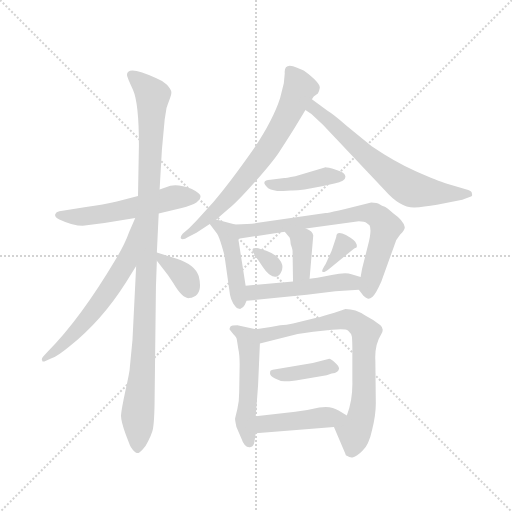
t = 0.00 s
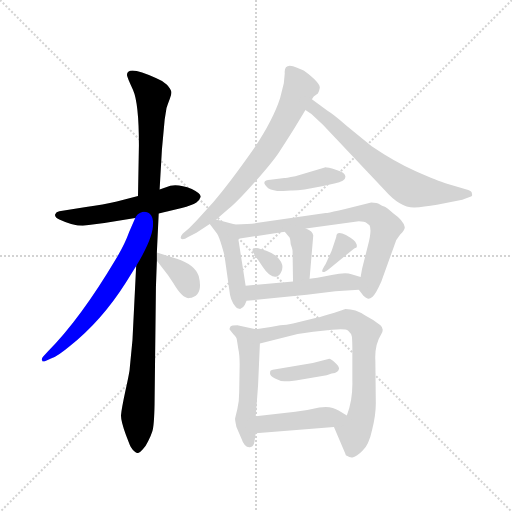
t = 2.36 s
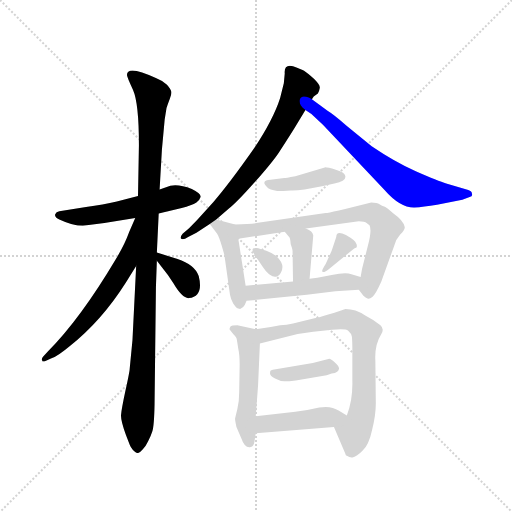
t = 4.72 s
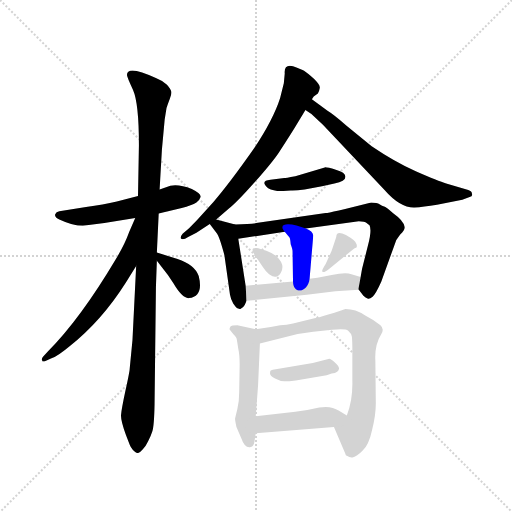
t = 7.08 s
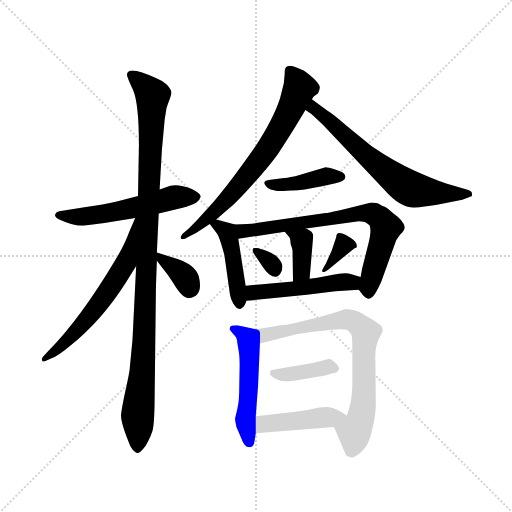
t = 9.44 s
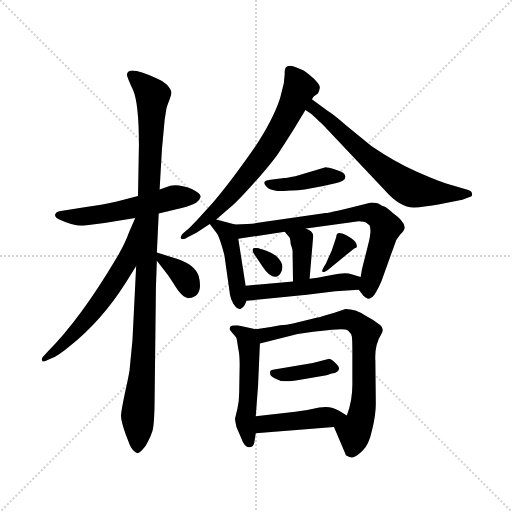
t = 11.80 s

The animated SVG that drew these frames (rendered in a browser with its animation timeline set to each time). Animation: 17 CSS @keyframes rules; one cycle of 11.80 s.

<svg version="1.1" viewBox="0 0 1024 1024" xmlns="http://www.w3.org/2000/svg">
  <g stroke="lightgray" stroke-dasharray="1,1" stroke-width="1" transform="scale(4, 4)">
    <line x1="0" y1="0" x2="256" y2="256"></line>
    <line x1="256" y1="0" x2="0" y2="256"></line>
    <line x1="128" y1="0" x2="128" y2="256"></line>
    <line x1="0" y1="128" x2="256" y2="128"></line>
  </g>
  <g transform="scale(0.92, -0.92) translate(60, -850)">
    <style type="text/css">
      
        @keyframes keyframes0 {
          from {
            stroke: blue;
            stroke-dashoffset: 557;
            stroke-width: 128;
          }
          64% {
            animation-timing-function: step-end;
            stroke: blue;
            stroke-dashoffset: 0;
            stroke-width: 128;
          }
          to {
            stroke: black;
            stroke-width: 1024;
          }
        }
        #make-me-a-hanzi-animation-0 {
          animation: keyframes0 0.7032877604166666s both;
          animation-delay: 0s;
          animation-timing-function: linear;
        }
      
        @keyframes keyframes1 {
          from {
            stroke: blue;
            stroke-dashoffset: 1089;
            stroke-width: 128;
          }
          78% {
            animation-timing-function: step-end;
            stroke: blue;
            stroke-dashoffset: 0;
            stroke-width: 128;
          }
          to {
            stroke: black;
            stroke-width: 1024;
          }
        }
        #make-me-a-hanzi-animation-1 {
          animation: keyframes1 1.13623046875s both;
          animation-delay: 0.7032877604166666s;
          animation-timing-function: linear;
        }
      
        @keyframes keyframes2 {
          from {
            stroke: blue;
            stroke-dashoffset: 625;
            stroke-width: 128;
          }
          67% {
            animation-timing-function: step-end;
            stroke: blue;
            stroke-dashoffset: 0;
            stroke-width: 128;
          }
          to {
            stroke: black;
            stroke-width: 1024;
          }
        }
        #make-me-a-hanzi-animation-2 {
          animation: keyframes2 0.7586263020833334s both;
          animation-delay: 1.8395182291666665s;
          animation-timing-function: linear;
        }
      
        @keyframes keyframes3 {
          from {
            stroke: blue;
            stroke-dashoffset: 357;
            stroke-width: 128;
          }
          54% {
            animation-timing-function: step-end;
            stroke: blue;
            stroke-dashoffset: 0;
            stroke-width: 128;
          }
          to {
            stroke: black;
            stroke-width: 1024;
          }
        }
        #make-me-a-hanzi-animation-3 {
          animation: keyframes3 0.54052734375s both;
          animation-delay: 2.59814453125s;
          animation-timing-function: linear;
        }
      
        @keyframes keyframes4 {
          from {
            stroke: blue;
            stroke-dashoffset: 713;
            stroke-width: 128;
          }
          70% {
            animation-timing-function: step-end;
            stroke: blue;
            stroke-dashoffset: 0;
            stroke-width: 128;
          }
          to {
            stroke: black;
            stroke-width: 1024;
          }
        }
        #make-me-a-hanzi-animation-4 {
          animation: keyframes4 0.8302408854166666s both;
          animation-delay: 3.138671875s;
          animation-timing-function: linear;
        }
      
        @keyframes keyframes5 {
          from {
            stroke: blue;
            stroke-dashoffset: 666;
            stroke-width: 128;
          }
          68% {
            animation-timing-function: step-end;
            stroke: blue;
            stroke-dashoffset: 0;
            stroke-width: 128;
          }
          to {
            stroke: black;
            stroke-width: 1024;
          }
        }
        #make-me-a-hanzi-animation-5 {
          animation: keyframes5 0.7919921875s both;
          animation-delay: 3.9689127604166665s;
          animation-timing-function: linear;
        }
      
        @keyframes keyframes6 {
          from {
            stroke: blue;
            stroke-dashoffset: 416;
            stroke-width: 128;
          }
          58% {
            animation-timing-function: step-end;
            stroke: blue;
            stroke-dashoffset: 0;
            stroke-width: 128;
          }
          to {
            stroke: black;
            stroke-width: 1024;
          }
        }
        #make-me-a-hanzi-animation-6 {
          animation: keyframes6 0.5885416666666666s both;
          animation-delay: 4.760904947916666s;
          animation-timing-function: linear;
        }
      
        @keyframes keyframes7 {
          from {
            stroke: blue;
            stroke-dashoffset: 452;
            stroke-width: 128;
          }
          60% {
            animation-timing-function: step-end;
            stroke: blue;
            stroke-dashoffset: 0;
            stroke-width: 128;
          }
          to {
            stroke: black;
            stroke-width: 1024;
          }
        }
        #make-me-a-hanzi-animation-7 {
          animation: keyframes7 0.6178385416666666s both;
          animation-delay: 5.349446614583333s;
          animation-timing-function: linear;
        }
      
        @keyframes keyframes8 {
          from {
            stroke: blue;
            stroke-dashoffset: 741;
            stroke-width: 128;
          }
          71% {
            animation-timing-function: step-end;
            stroke: blue;
            stroke-dashoffset: 0;
            stroke-width: 128;
          }
          to {
            stroke: black;
            stroke-width: 1024;
          }
        }
        #make-me-a-hanzi-animation-8 {
          animation: keyframes8 0.85302734375s both;
          animation-delay: 5.96728515625s;
          animation-timing-function: linear;
        }
      
        @keyframes keyframes9 {
          from {
            stroke: blue;
            stroke-dashoffset: 375;
            stroke-width: 128;
          }
          55% {
            animation-timing-function: step-end;
            stroke: blue;
            stroke-dashoffset: 0;
            stroke-width: 128;
          }
          to {
            stroke: black;
            stroke-width: 1024;
          }
        }
        #make-me-a-hanzi-animation-9 {
          animation: keyframes9 0.55517578125s both;
          animation-delay: 6.8203125s;
          animation-timing-function: linear;
        }
      
        @keyframes keyframes10 {
          from {
            stroke: blue;
            stroke-dashoffset: 319;
            stroke-width: 128;
          }
          51% {
            animation-timing-function: step-end;
            stroke: blue;
            stroke-dashoffset: 0;
            stroke-width: 128;
          }
          to {
            stroke: black;
            stroke-width: 1024;
          }
        }
        #make-me-a-hanzi-animation-10 {
          animation: keyframes10 0.5096028645833334s both;
          animation-delay: 7.37548828125s;
          animation-timing-function: linear;
        }
      
        @keyframes keyframes11 {
          from {
            stroke: blue;
            stroke-dashoffset: 350;
            stroke-width: 128;
          }
          53% {
            animation-timing-function: step-end;
            stroke: blue;
            stroke-dashoffset: 0;
            stroke-width: 128;
          }
          to {
            stroke: black;
            stroke-width: 1024;
          }
        }
        #make-me-a-hanzi-animation-11 {
          animation: keyframes11 0.5348307291666666s both;
          animation-delay: 7.885091145833333s;
          animation-timing-function: linear;
        }
      
        @keyframes keyframes12 {
          from {
            stroke: blue;
            stroke-dashoffset: 499;
            stroke-width: 128;
          }
          62% {
            animation-timing-function: step-end;
            stroke: blue;
            stroke-dashoffset: 0;
            stroke-width: 128;
          }
          to {
            stroke: black;
            stroke-width: 1024;
          }
        }
        #make-me-a-hanzi-animation-12 {
          animation: keyframes12 0.6560872395833334s both;
          animation-delay: 8.419921875s;
          animation-timing-function: linear;
        }
      
        @keyframes keyframes13 {
          from {
            stroke: blue;
            stroke-dashoffset: 517;
            stroke-width: 128;
          }
          63% {
            animation-timing-function: step-end;
            stroke: blue;
            stroke-dashoffset: 0;
            stroke-width: 128;
          }
          to {
            stroke: black;
            stroke-width: 1024;
          }
        }
        #make-me-a-hanzi-animation-13 {
          animation: keyframes13 0.6707356770833334s both;
          animation-delay: 9.076009114583334s;
          animation-timing-function: linear;
        }
      
        @keyframes keyframes14 {
          from {
            stroke: blue;
            stroke-dashoffset: 767;
            stroke-width: 128;
          }
          71% {
            animation-timing-function: step-end;
            stroke: blue;
            stroke-dashoffset: 0;
            stroke-width: 128;
          }
          to {
            stroke: black;
            stroke-width: 1024;
          }
        }
        #make-me-a-hanzi-animation-14 {
          animation: keyframes14 0.8741861979166666s both;
          animation-delay: 9.746744791666668s;
          animation-timing-function: linear;
        }
      
        @keyframes keyframes15 {
          from {
            stroke: blue;
            stroke-dashoffset: 390;
            stroke-width: 128;
          }
          56% {
            animation-timing-function: step-end;
            stroke: blue;
            stroke-dashoffset: 0;
            stroke-width: 128;
          }
          to {
            stroke: black;
            stroke-width: 1024;
          }
        }
        #make-me-a-hanzi-animation-15 {
          animation: keyframes15 0.5673828125s both;
          animation-delay: 10.620930989583334s;
          animation-timing-function: linear;
        }
      
        @keyframes keyframes16 {
          from {
            stroke: blue;
            stroke-dashoffset: 448;
            stroke-width: 128;
          }
          59% {
            animation-timing-function: step-end;
            stroke: blue;
            stroke-dashoffset: 0;
            stroke-width: 128;
          }
          to {
            stroke: black;
            stroke-width: 1024;
          }
        }
        #make-me-a-hanzi-animation-16 {
          animation: keyframes16 0.6145833333333334s both;
          animation-delay: 11.188313802083334s;
          animation-timing-function: linear;
        }
      
    </style>
    
      <path d="M 120 359 L 167 365 L 234 376 L 285 386 L 335 398 Q 357 404 367 410 Q 375 417 376 422 Q 377 429 357 439 Q 322 453 301 443 L 287 438 L 240 424 L 194 412 Q 165 405 127 400 L 69 391 Q 62 390 60 384 Q 58 378 69 373 Q 99 359 120 359 Z" fill="lightgray"></path>
    
      <path d="M 236 272 L 228 111 L 222 49 Q 222 43 213 2 Q 204 -40 203 -53 Q 203 -66 214 -96 L 222 -117 Q 223 -121 229 -128 Q 236 -135 239 -135 Q 243 -135 250 -127 Q 257 -120 262 -109 Q 268 -98 271 -88 Q 275 -78 276 -29 L 279 227 L 281 283 L 281 301 L 285 386 L 287 438 L 292 525 L 298 590 L 302 615 Q 304 622 309 635 Q 314 647 312 652 Q 311 657 303 666 Q 295 674 280 680 Q 216 710 216 687 Q 216 683 229 655 Q 242 626 242 535 L 240 424 L 236 272 Z" fill="lightgray"></path>
    
      <path d="M 234 376 L 221 346 Q 211 318 192 287 Q 114 156 44 86 L 34 75 Q 29 70 32 66 Q 32 62 40 66 L 52 71 Q 67 77 92 98 Q 161 153 213 235 L 236 272 C 314 397 246 404 234 376 Z" fill="lightgray"></path>
    
      <path d="M 281 283 L 305 252 L 317 234 Q 337 200 351 202 Q 383 206 372 250 Q 363 275 326 287 L 281 301 C 263 307 263 307 281 283 Z" fill="lightgray"></path>
    
      <path d="M 410 373 L 437 396 Q 454 409 493 453 Q 532 497 546 518 Q 560 539 580 571 L 604 611 L 618 634 L 622 640 L 631 647 Q 634 651 635 658 Q 637 664 623 678 Q 609 691 601 696 Q 593 700 577 706 Q 557 711 559 690 L 557 669 L 549 637 Q 534 590 492 527 Q 438 450 404 411 L 368 371 L 351 354 L 337 342 Q 332 336 333 332 Q 337 327 349 335 L 367 344 L 396 363 L 410 373 Z" fill="lightgray"></path>
    
      <path d="M 604 611 L 617 602 L 642 579 L 776 437 Q 810 398 841 399 Q 860 400 890 405 L 945 416 L 961 422 Q 968 423 966 429 Q 966 434 958 437 L 910 451 Q 893 456 845 477 Q 798 498 748 532 L 694 576 Q 664 602 652 609 L 618 634 C 594 652 579 628 604 611 Z" fill="lightgray"></path>
    
      <path d="M 558 463 L 528 459 Q 504 457 523 441 Q 535 434 556 435 L 572 436 Q 592 435 640 445 L 667 451 Q 691 456 691 466 Q 691 475 670 481 Q 649 487 646 486 L 582 467 Q 560 463 558 463 Z" fill="lightgray"></path>
    
      <path d="M 451 362 L 410 373 C 383 380 383 380 396 363 L 412 342 Q 416 336 422 316 Q 428 296 428 294 L 440 209 Q 442 198 447 190 Q 453 181 456 180 L 462 178 Q 469 181 472 187 L 476 196 L 474 229 L 458 331 C 453 361 453 361 451 362 Z" fill="lightgray"></path>
    
      <path d="M 648 387 L 497 365 Q 481 363 451 362 C 421 361 428 327 458 331 L 559 346 L 605 353 L 720 369 Q 733 369 737 365 Q 742 361 743 361 Q 749 351 740 317 L 727 265 L 724 248 C 719 221 719 221 720 220 L 730 207 Q 735 202 739 201 Q 743 199 750 205 Q 757 211 769 238 L 797 316 Q 801 330 810 340 Q 820 350 820 356 Q 818 370 794 387 Q 779 400 775 401 Q 771 402 765 406 Q 760 410 747 410 Q 656 387 648 387 Z" fill="lightgray"></path>
    
      <path d="M 559 346 L 569 334 Q 571 332 572 319 Q 576 308 576 304 L 577 238 C 577 208 610 214 613 244 L 621 338 Q 620 347 605 353 C 578 365 540 369 559 346 Z" fill="lightgray"></path>
    
      <path d="M 542 292 Q 535 299 519 305 Q 504 310 498 311 Q 492 311 490 310 Q 489 309 489 306 L 491 300 L 511 270 Q 518 259 525 254 Q 543 241 551 258 Q 560 275 542 292 Z" fill="lightgray"></path>
    
      <path d="M 671 335 L 661 305 L 648 276 Q 638 261 641 259 Q 645 257 656 266 L 710 310 L 715 312 Q 717 316 714 321 Q 713 327 692 339 Q 671 350 671 335 Z" fill="lightgray"></path>
    
      <path d="M 476 196 L 607 209 L 669 217 L 720 220 C 750 222 753 239 724 248 L 704 254 Q 691 259 661 252 L 630 246 L 613 244 L 577 238 L 474 229 C 444 226 446 193 476 196 Z" fill="lightgray"></path>
    
      <path d="M 496 134 L 456 143 Q 443 143 441 140 Q 439 136 439 134 Q 440 132 447 124 Q 455 116 455 111 L 458 92 Q 461 79 461 57 L 460 -2 Q 460 -23 456 -39 L 451 -60 Q 451 -65 454 -78 L 465 -104 Q 472 -125 485 -122 Q 492 -120 493 -111 L 496 -92 L 496 -55 L 501 12 L 505 103 C 506 132 506 132 496 134 Z" fill="lightgray"></path>
    
      <path d="M 666 -78 L 691 -137 Q 691 -140 694 -141 Q 702 -146 708 -144 Q 715 -143 728 -130 Q 742 -117 749 -84 Q 757 -52 757 -27 L 756 66 Q 754 100 769 124 Q 776 135 767 143 Q 750 156 734 164 Q 713 178 691 178 L 667 170 Q 638 161 628 159 L 577 147 Q 563 144 549 143 Q 525 138 496 134 C 466 130 476 96 505 103 L 587 124 L 621 129 L 662 133 Q 691 136 697 131 Q 704 125 705 118 Q 706 110 706 85 L 706 21 Q 707 -20 694 -53 C 684 -81 655 -52 666 -78 Z" fill="lightgray"></path>
    
      <path d="M 583 23 L 650 34 L 661 38 Q 677 40 677 49 Q 677 54 668 62 Q 659 70 656 70 L 620 61 L 533 46 Q 529 45 528 44 Q 527 43 527 38 Q 527 33 538 27 Q 549 21 558 21 Q 568 21 583 23 Z" fill="lightgray"></path>
    
      <path d="M 496 -92 L 666 -78 C 696 -76 720 -68 694 -53 L 677 -43 Q 659 -31 634 -36 Q 610 -42 582 -45 L 496 -55 C 466 -58 466 -94 496 -92 Z" fill="lightgray"></path>
    
    
      <clipPath id="make-me-a-hanzi-clip-0">
        <path d="M 120 359 L 167 365 L 234 376 L 285 386 L 335 398 Q 357 404 367 410 Q 375 417 376 422 Q 377 429 357 439 Q 322 453 301 443 L 287 438 L 240 424 L 194 412 Q 165 405 127 400 L 69 391 Q 62 390 60 384 Q 58 378 69 373 Q 99 359 120 359 Z"></path>
      </clipPath>
      <path clip-path="url(#make-me-a-hanzi-clip-0)" d="M 69 382 L 116 378 L 157 383 L 314 420 L 365 421" fill="none" id="make-me-a-hanzi-animation-0" stroke-dasharray="429 858" stroke-linecap="round"></path>
    
      <clipPath id="make-me-a-hanzi-clip-1">
        <path d="M 236 272 L 228 111 L 222 49 Q 222 43 213 2 Q 204 -40 203 -53 Q 203 -66 214 -96 L 222 -117 Q 223 -121 229 -128 Q 236 -135 239 -135 Q 243 -135 250 -127 Q 257 -120 262 -109 Q 268 -98 271 -88 Q 275 -78 276 -29 L 279 227 L 281 283 L 281 301 L 285 386 L 287 438 L 292 525 L 298 590 L 302 615 Q 304 622 309 635 Q 314 647 312 652 Q 311 657 303 666 Q 295 674 280 680 Q 216 710 216 687 Q 216 683 229 655 Q 242 626 242 535 L 240 424 L 236 272 Z"></path>
      </clipPath>
      <path clip-path="url(#make-me-a-hanzi-clip-1)" d="M 225 688 L 272 642 L 254 129 L 239 -53 L 239 -124" fill="none" id="make-me-a-hanzi-animation-1" stroke-dasharray="961 1922" stroke-linecap="round"></path>
    
      <clipPath id="make-me-a-hanzi-clip-2">
        <path d="M 234 376 L 221 346 Q 211 318 192 287 Q 114 156 44 86 L 34 75 Q 29 70 32 66 Q 32 62 40 66 L 52 71 Q 67 77 92 98 Q 161 153 213 235 L 236 272 C 314 397 246 404 234 376 Z"></path>
      </clipPath>
      <path clip-path="url(#make-me-a-hanzi-clip-2)" d="M 238 369 L 213 278 L 182 227 L 99 123 L 36 70" fill="none" id="make-me-a-hanzi-animation-2" stroke-dasharray="497 994" stroke-linecap="round"></path>
    
      <clipPath id="make-me-a-hanzi-clip-3">
        <path d="M 281 283 L 305 252 L 317 234 Q 337 200 351 202 Q 383 206 372 250 Q 363 275 326 287 L 281 301 C 263 307 263 307 281 283 Z"></path>
      </clipPath>
      <path clip-path="url(#make-me-a-hanzi-clip-3)" d="M 288 297 L 293 284 L 341 248 L 351 223" fill="none" id="make-me-a-hanzi-animation-3" stroke-dasharray="229 458" stroke-linecap="round"></path>
    
      <clipPath id="make-me-a-hanzi-clip-4">
        <path d="M 410 373 L 437 396 Q 454 409 493 453 Q 532 497 546 518 Q 560 539 580 571 L 604 611 L 618 634 L 622 640 L 631 647 Q 634 651 635 658 Q 637 664 623 678 Q 609 691 601 696 Q 593 700 577 706 Q 557 711 559 690 L 557 669 L 549 637 Q 534 590 492 527 Q 438 450 404 411 L 368 371 L 351 354 L 337 342 Q 332 336 333 332 Q 337 327 349 335 L 367 344 L 396 363 L 410 373 Z"></path>
      </clipPath>
      <path clip-path="url(#make-me-a-hanzi-clip-4)" d="M 571 695 L 590 655 L 523 528 L 437 420 L 376 362 L 337 336" fill="none" id="make-me-a-hanzi-animation-4" stroke-dasharray="585 1170" stroke-linecap="round"></path>
    
      <clipPath id="make-me-a-hanzi-clip-5">
        <path d="M 604 611 L 617 602 L 642 579 L 776 437 Q 810 398 841 399 Q 860 400 890 405 L 945 416 L 961 422 Q 968 423 966 429 Q 966 434 958 437 L 910 451 Q 893 456 845 477 Q 798 498 748 532 L 694 576 Q 664 602 652 609 L 618 634 C 594 652 579 628 604 611 Z"></path>
      </clipPath>
      <path clip-path="url(#make-me-a-hanzi-clip-5)" d="M 620 625 L 622 615 L 735 512 L 822 446 L 865 433 L 958 429" fill="none" id="make-me-a-hanzi-animation-5" stroke-dasharray="538 1076" stroke-linecap="round"></path>
    
      <clipPath id="make-me-a-hanzi-clip-6">
        <path d="M 558 463 L 528 459 Q 504 457 523 441 Q 535 434 556 435 L 572 436 Q 592 435 640 445 L 667 451 Q 691 456 691 466 Q 691 475 670 481 Q 649 487 646 486 L 582 467 Q 560 463 558 463 Z"></path>
      </clipPath>
      <path clip-path="url(#make-me-a-hanzi-clip-6)" d="M 524 450 L 586 451 L 648 467 L 682 466" fill="none" id="make-me-a-hanzi-animation-6" stroke-dasharray="288 576" stroke-linecap="round"></path>
    
      <clipPath id="make-me-a-hanzi-clip-7">
        <path d="M 451 362 L 410 373 C 383 380 383 380 396 363 L 412 342 Q 416 336 422 316 Q 428 296 428 294 L 440 209 Q 442 198 447 190 Q 453 181 456 180 L 462 178 Q 469 181 472 187 L 476 196 L 474 229 L 458 331 C 453 361 453 361 451 362 Z"></path>
      </clipPath>
      <path clip-path="url(#make-me-a-hanzi-clip-7)" d="M 403 360 L 414 361 L 433 345 L 462 188" fill="none" id="make-me-a-hanzi-animation-7" stroke-dasharray="324 648" stroke-linecap="round"></path>
    
      <clipPath id="make-me-a-hanzi-clip-8">
        <path d="M 648 387 L 497 365 Q 481 363 451 362 C 421 361 428 327 458 331 L 559 346 L 605 353 L 720 369 Q 733 369 737 365 Q 742 361 743 361 Q 749 351 740 317 L 727 265 L 724 248 C 719 221 719 221 720 220 L 730 207 Q 735 202 739 201 Q 743 199 750 205 Q 757 211 769 238 L 797 316 Q 801 330 810 340 Q 820 350 820 356 Q 818 370 794 387 Q 779 400 775 401 Q 771 402 765 406 Q 760 410 747 410 Q 656 387 648 387 Z"></path>
      </clipPath>
      <path clip-path="url(#make-me-a-hanzi-clip-8)" d="M 460 356 L 469 348 L 492 350 L 716 387 L 754 384 L 779 354 L 741 213" fill="none" id="make-me-a-hanzi-animation-8" stroke-dasharray="613 1226" stroke-linecap="round"></path>
    
      <clipPath id="make-me-a-hanzi-clip-9">
        <path d="M 559 346 L 569 334 Q 571 332 572 319 Q 576 308 576 304 L 577 238 C 577 208 610 214 613 244 L 621 338 Q 620 347 605 353 C 578 365 540 369 559 346 Z"></path>
      </clipPath>
      <path clip-path="url(#make-me-a-hanzi-clip-9)" d="M 567 343 L 595 327 L 595 260 L 582 245" fill="none" id="make-me-a-hanzi-animation-9" stroke-dasharray="247 494" stroke-linecap="round"></path>
    
      <clipPath id="make-me-a-hanzi-clip-10">
        <path d="M 542 292 Q 535 299 519 305 Q 504 310 498 311 Q 492 311 490 310 Q 489 309 489 306 L 491 300 L 511 270 Q 518 259 525 254 Q 543 241 551 258 Q 560 275 542 292 Z"></path>
      </clipPath>
      <path clip-path="url(#make-me-a-hanzi-clip-10)" d="M 494 307 L 527 281 L 537 263" fill="none" id="make-me-a-hanzi-animation-10" stroke-dasharray="191 382" stroke-linecap="round"></path>
    
      <clipPath id="make-me-a-hanzi-clip-11">
        <path d="M 671 335 L 661 305 L 648 276 Q 638 261 641 259 Q 645 257 656 266 L 710 310 L 715 312 Q 717 316 714 321 Q 713 327 692 339 Q 671 350 671 335 Z"></path>
      </clipPath>
      <path clip-path="url(#make-me-a-hanzi-clip-11)" d="M 710 316 L 687 318 L 644 262" fill="none" id="make-me-a-hanzi-animation-11" stroke-dasharray="222 444" stroke-linecap="round"></path>
    
      <clipPath id="make-me-a-hanzi-clip-12">
        <path d="M 476 196 L 607 209 L 669 217 L 720 220 C 750 222 753 239 724 248 L 704 254 Q 691 259 661 252 L 630 246 L 613 244 L 577 238 L 474 229 C 444 226 446 193 476 196 Z"></path>
      </clipPath>
      <path clip-path="url(#make-me-a-hanzi-clip-12)" d="M 483 202 L 490 213 L 705 236 L 717 242" fill="none" id="make-me-a-hanzi-animation-12" stroke-dasharray="371 742" stroke-linecap="round"></path>
    
      <clipPath id="make-me-a-hanzi-clip-13">
        <path d="M 496 134 L 456 143 Q 443 143 441 140 Q 439 136 439 134 Q 440 132 447 124 Q 455 116 455 111 L 458 92 Q 461 79 461 57 L 460 -2 Q 460 -23 456 -39 L 451 -60 Q 451 -65 454 -78 L 465 -104 Q 472 -125 485 -122 Q 492 -120 493 -111 L 496 -92 L 496 -55 L 501 12 L 505 103 C 506 132 506 132 496 134 Z"></path>
      </clipPath>
      <path clip-path="url(#make-me-a-hanzi-clip-13)" d="M 449 134 L 472 121 L 482 96 L 474 -68 L 482 -111" fill="none" id="make-me-a-hanzi-animation-13" stroke-dasharray="389 778" stroke-linecap="round"></path>
    
      <clipPath id="make-me-a-hanzi-clip-14">
        <path d="M 666 -78 L 691 -137 Q 691 -140 694 -141 Q 702 -146 708 -144 Q 715 -143 728 -130 Q 742 -117 749 -84 Q 757 -52 757 -27 L 756 66 Q 754 100 769 124 Q 776 135 767 143 Q 750 156 734 164 Q 713 178 691 178 L 667 170 Q 638 161 628 159 L 577 147 Q 563 144 549 143 Q 525 138 496 134 C 466 130 476 96 505 103 L 587 124 L 621 129 L 662 133 Q 691 136 697 131 Q 704 125 705 118 Q 706 110 706 85 L 706 21 Q 707 -20 694 -53 C 684 -81 655 -52 666 -78 Z"></path>
      </clipPath>
      <path clip-path="url(#make-me-a-hanzi-clip-14)" d="M 504 131 L 515 121 L 696 156 L 716 147 L 735 127 L 728 -44 L 710 -88 L 704 -131" fill="none" id="make-me-a-hanzi-animation-14" stroke-dasharray="639 1278" stroke-linecap="round"></path>
    
      <clipPath id="make-me-a-hanzi-clip-15">
        <path d="M 583 23 L 650 34 L 661 38 Q 677 40 677 49 Q 677 54 668 62 Q 659 70 656 70 L 620 61 L 533 46 Q 529 45 528 44 Q 527 43 527 38 Q 527 33 538 27 Q 549 21 558 21 Q 568 21 583 23 Z"></path>
      </clipPath>
      <path clip-path="url(#make-me-a-hanzi-clip-15)" d="M 532 40 L 563 36 L 665 51" fill="none" id="make-me-a-hanzi-animation-15" stroke-dasharray="262 524" stroke-linecap="round"></path>
    
      <clipPath id="make-me-a-hanzi-clip-16">
        <path d="M 496 -92 L 666 -78 C 696 -76 720 -68 694 -53 L 677 -43 Q 659 -31 634 -36 Q 610 -42 582 -45 L 496 -55 C 466 -58 466 -94 496 -92 Z"></path>
      </clipPath>
      <path clip-path="url(#make-me-a-hanzi-clip-16)" d="M 503 -86 L 512 -73 L 687 -55" fill="none" id="make-me-a-hanzi-animation-16" stroke-dasharray="320 640" stroke-linecap="round"></path>
    
  </g>
</svg>
